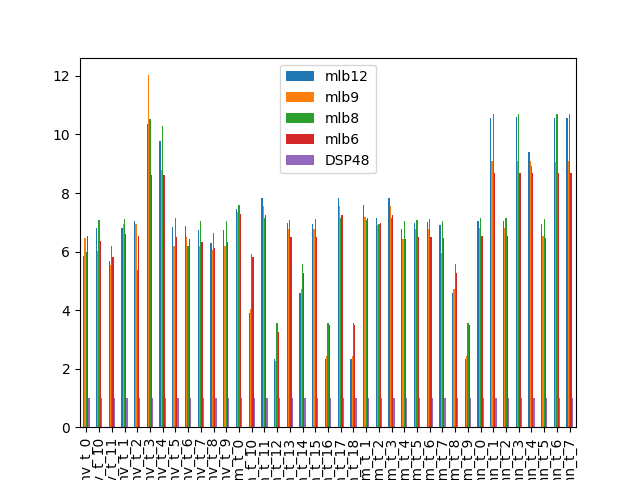

The data file committed next to this chart (first rows):
5.860355999993195120e+00, 6.470982000921777555e+00, 5.968558066425390329e+00, 6.520896752263015905e+00, 1.000000000000000000e+00
6.791639732816203257e+00, 6.029996939087848062e+00, 7.071069633883703354e+00, 6.356376542711945632e+00, 1.000000000000000000e+00
5.664426167912161247e+00, 5.547106248671277662e+00, 6.206088992974238217e+00, 5.815388835550677982e+00, 1.000000000000000000e+00
6.821631878557875339e+00, 6.927508060213437346e+00, 7.113177681044716927e+00, 6.608714035244942053e+00, 1.000000000000000000e+00
7.055125342133123034e+00, 6.925614757368312446e+00, 5.355908798100536217e+00, 6.520687424831219658e+00, 1.000000000000000000e+00
1.036303568820141940e+01, 1.202427935101202472e+01, 1.051102548066253739e+01, 8.619548673152008789e+00, 1.000000000000000000e+00
9.792494711050466094e+00, 8.784813495823831531e+00, 1.028683914510686037e+01, 8.628036795345545684e+00, 1.000000000000000000e+00
6.823127012606228448e+00, 6.190876496714260213e+00, 7.132728674673601610e+00, 6.502081881377436368e+00, 1.000000000000000000e+00
6.885096912886179865e+00, 6.488283077166329349e+00, 6.194648518089869604e+00, 6.438064233557555305e+00, 1.000000000000000000e+00
6.731790188999787539e+00, 6.175545230511478856e+00, 7.058247239045243759e+00, 6.313609113903881465e+00, 1.000000000000000000e+00
6.300246103363412509e+00, 6.042094740934080832e+00, 6.623376623376622696e+00, 6.112989165550758663e+00, 1.000000000000000000e+00
6.731790188999787539e+00, 6.175545230511478856e+00, 7.058247239045243759e+00, 6.313609113903881465e+00, 1.000000000000000000e+00
7.456492724372538738e+00, 7.346624586252021416e+00, 7.576848166652552230e+00, 7.280364730202884438e+00, 1.000000000000000000e+00
3.899646815247838294e+00, 4.044614548991372516e+00, 5.931387077652638062e+00, 5.810408652101328286e+00, 1.000000000000000000e+00
7.823969045241930154e+00, 7.562982931737105119e+00, 7.134909410709085797e+00, 7.239656468099483710e+00, 1.000000000000000000e+00
2.345743636720539094e+00, 2.268929900508847908e+00, 3.564468660515430987e+00, 3.257462178001908182e+00, 1.000000000000000000e+00
6.960516275841597711e+00, 6.774123471987762102e+00, 7.093302894145047333e+00, 6.494080099685315410e+00, 1.000000000000000000e+00
4.590194038073085459e+00, 4.736190584460696407e+00, 5.570329213216067998e+00, 5.255375213747091934e+00, 1.000000000000000000e+00
6.949345769865566957e+00, 6.755693682091915342e+00, 7.108353560986373054e+00, 6.499064649516022030e+00, 1.000000000000000000e+00
2.339544513457556985e+00, 2.426516098879583527e+00, 3.558461766449318109e+00, 3.485882267547361302e+00, 1.000000000000000000e+00
7.823969045241930154e+00, 7.562982931737105119e+00, 7.134909410709085797e+00, 7.239656468099483710e+00, 1.000000000000000000e+00
2.339544513457556985e+00, 2.426516098879583527e+00, 3.558461766449318109e+00, 3.485882267547361302e+00, 1.000000000000000000e+00
7.593215467727667090e+00, 7.189189005329986060e+00, 7.073249089740843765e+00, 7.158376021336946060e+00, 1.000000000000000000e+00
7.139818906562408252e+00, 6.897162597065162437e+00, 6.936965473550839256e+00, 6.992441816957269296e+00, 1.000000000000000000e+00
7.813674792192885299e+00, 7.556528722967418510e+00, 7.129235563320063918e+00, 7.236828916167906023e+00, 1.000000000000000000e+00
6.774725649239996983e+00, 6.432889337630901316e+00, 7.056524900036349912e+00, 6.422231756550686121e+00, 1.000000000000000000e+00
6.960516275841597711e+00, 6.774123471987762102e+00, 7.093302894145047333e+00, 6.494080099685315410e+00, 1.000000000000000000e+00
7.002512559762855915e+00, 6.763380387087118528e+00, 7.106856429005260267e+00, 6.510369741121150078e+00, 1.000000000000000000e+00
6.892034118450476754e+00, 5.965862365251897614e+00, 7.051017903172069445e+00, 6.450715388427303409e+00, 1.000000000000000000e+00
4.590194038073085459e+00, 4.736190584460696407e+00, 5.570329213216067998e+00, 5.255375213747091934e+00, 1.000000000000000000e+00
2.339544513457556985e+00, 2.426516098879583527e+00, 3.558461766449318109e+00, 3.485882267547361302e+00, 1.000000000000000000e+00
7.044814807245480814e+00, 6.803439621375685142e+00, 7.140828786434352260e+00, 6.514798058114759982e+00, 1.000000000000000000e+00
1.056687811889177020e+01, 9.082703934240532462e+00, 1.070487665913713649e+01, 8.695050676378711429e+00, 1.000000000000000000e+00
7.054759793086682329e+00, 6.804696561412937328e+00, 7.142720907826647370e+00, 6.518307700001972016e+00, 1.000000000000000000e+00
1.058394813088044017e+01, 9.087043274400627979e+00, 1.071333461203746573e+01, 8.695469874786255104e+00, 1.000000000000000000e+00
9.404622600300351465e+00, 9.086103584538099298e+00, 8.912255257432921240e+00, 8.693058638653342385e+00, 1.000000000000000000e+00
6.934097421203438749e+00, 6.533892382948986111e+00, 7.104863221884497371e+00, 6.458842345922501949e+00, 1.000000000000000000e+00
1.056759745358284341e+01, 9.067296340023613510e+00, 1.068897498592890116e+01, 8.689824394096030247e+00, 1.000000000000000000e+00
1.055832352337142410e+01, 9.077904806142674587e+00, 1.070035133272934935e+01, 8.692445656997612957e+00, 1.000000000000000000e+00
